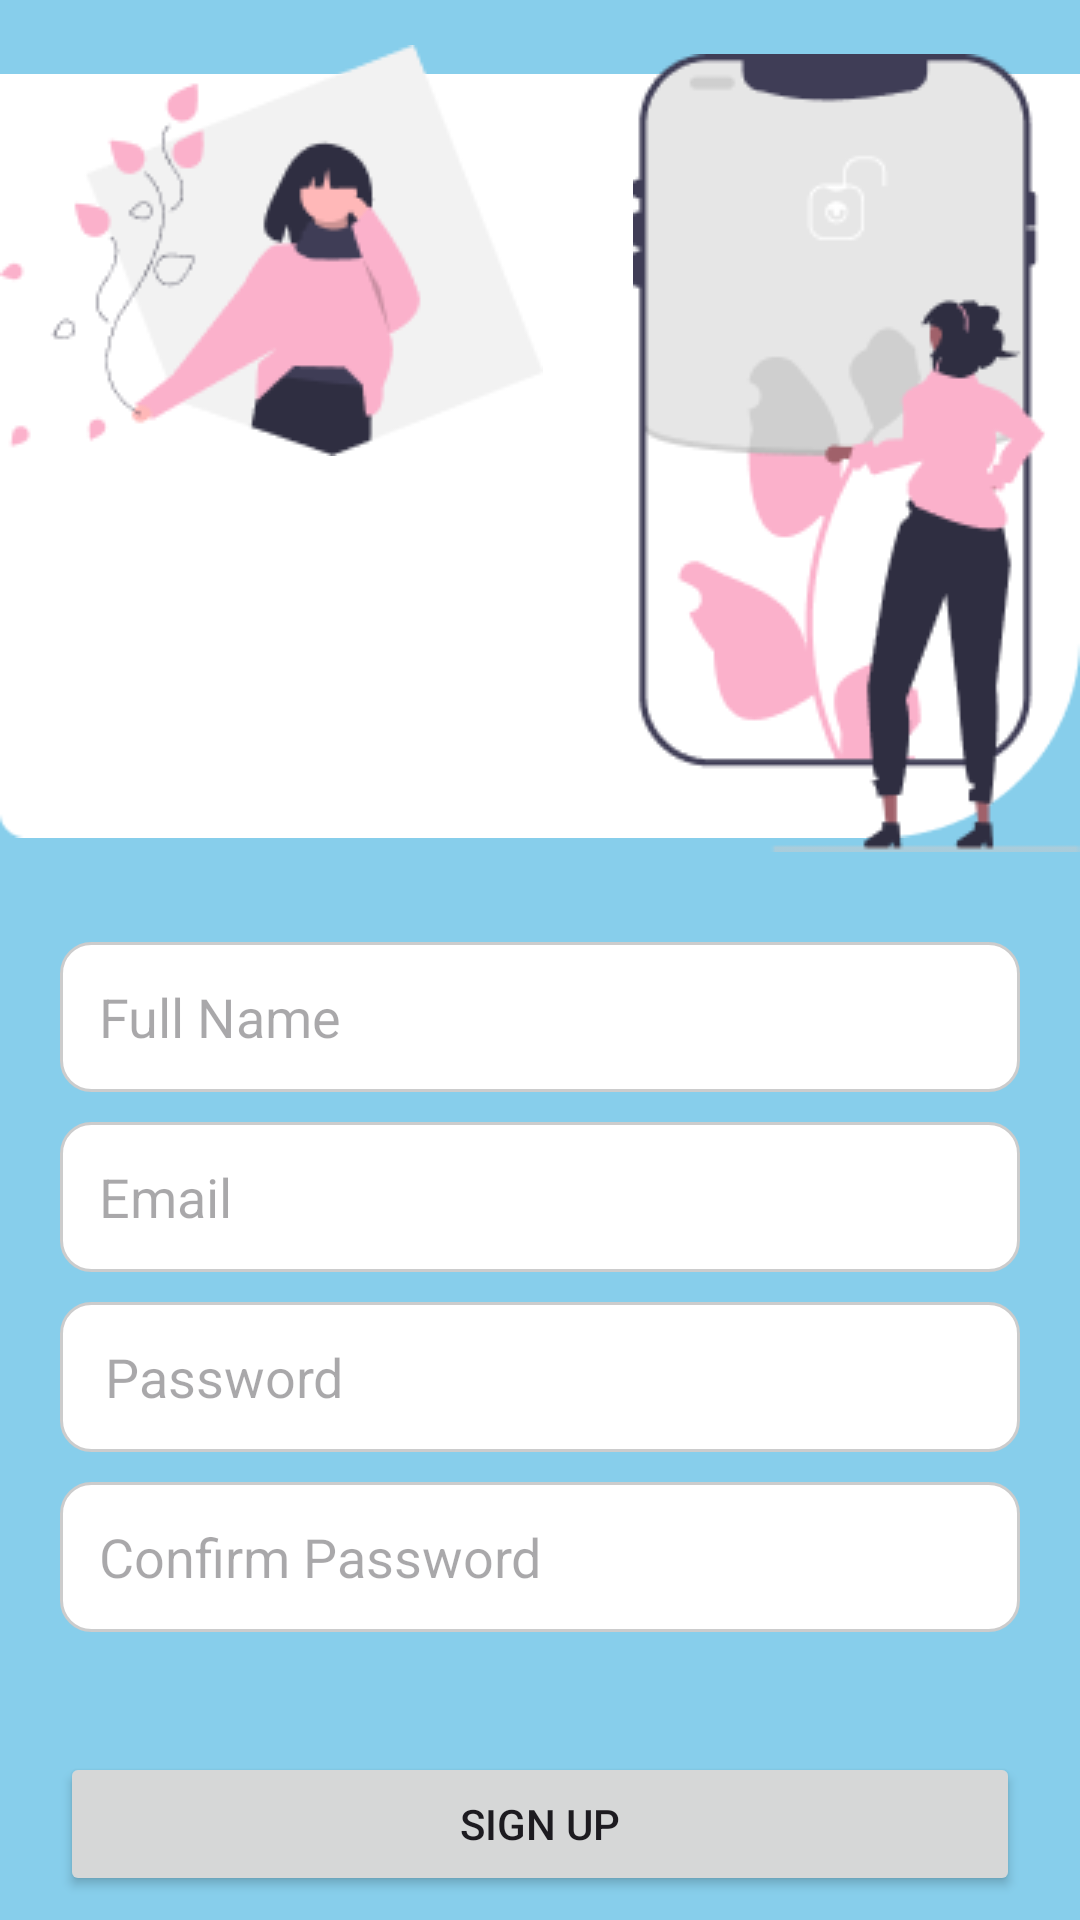

Produce the Android XML layout that renders to this screen, including the resource entries it uses.
<!-- AndroidManifest.xml: application theme Theme.SaviuorSafetyApp -->
<!-- res/layout/activity_signup.xml -->
<?xml version="1.0" encoding="utf-8"?>
<RelativeLayout xmlns:android="http://schemas.android.com/apk/res/android"
    xmlns:app="http://schemas.android.com/apk/res-auto"
    xmlns:tools="http://schemas.android.com/tools"
    android:id="@+id/main"
    android:layout_width="match_parent"
    android:layout_height="match_parent"
    android:background="#87CEEB"
    tools:context=".signup">

    <ImageView
        android:id="@+id/app_rectangle5"
        android:layout_width="wrap_content"
        android:layout_height="wrap_content"
        android:layout_alignParentTop="true"
        android:layout_centerHorizontal="true"
        android:scaleType="centerInside"
        android:src="@drawable/rectangle5" />
    <ImageView
        android:id="@+id/group3"
        android:layout_width="wrap_content"
        android:layout_height="wrap_content"
        android:layout_alignParentStart="true"
        android:layout_alignParentLeft="true"
        android:layout_marginTop="15dp"
        android:src="@drawable/group3" />
    <ImageView
        android:id="@+id/top_right_image"
        android:layout_width="wrap_content"
        android:layout_height="wrap_content"
        android:layout_alignParentEnd="true"
        android:layout_alignParentRight="true"
        android:layout_marginTop="18dp"
        android:src="@drawable/group1" />
    <EditText
        android:id="@+id/edt_fullname"
        android:layout_width="match_parent"
        android:layout_height="50dp"
        android:layout_below="@id/app_rectangle5"
        android:layout_marginTop="10dp"
        android:hint="Full Name"
        android:paddingLeft="13dp"
        android:background="@drawable/edittext_background"
        android:layout_marginLeft="20dp"
        android:layout_marginRight="20dp"/>

    <EditText
        android:id="@+id/edt_email"
        android:layout_width="match_parent"
        android:layout_height="50dp"
        android:layout_below="@id/edt_fullname"
        android:layout_marginTop="10dp"
        android:hint="Email"
        android:paddingLeft="13dp"
        android:background="@drawable/edittext_background"
        android:layout_marginLeft="20dp"
        android:layout_marginRight="20dp"/>

    <RelativeLayout
        android:layout_width="match_parent"
        android:layout_height="wrap_content"
        android:layout_below="@id/edt_email"
        android:layout_marginTop="10dp"
        android:layout_marginLeft="20dp"
        android:layout_marginRight="20dp">

        <EditText
            android:id="@+id/edt_password"
            android:layout_width="match_parent"
            android:layout_height="50dp"
            android:hint="Password"
            android:paddingLeft="15dp"
            android:background="@drawable/edittext_background"
            android:layout_alignParentLeft="true"
            android:layout_alignParentStart="true"
            android:inputType="textPassword" />

        <EditText
            android:id="@+id/edt_confirm_password"
            android:layout_width="match_parent"
            android:layout_height="50dp"
            android:hint="Confirm Password"
            android:paddingLeft="13dp"
            android:background="@drawable/edittext_background"
            android:layout_alignParentLeft="true"
            android:layout_alignParentStart="true"
            android:layout_below="@id/edt_password"
            android:layout_marginTop="10dp"
        android:inputType="textPassword" />

        <Button
            android:id="@+id/btnSignup"
            android:layout_width="900dp"
            android:layout_height="wrap_content"
            android:layout_below="@id/edt_confirm_password"
            android:text="Sign Up"
            android:layout_centerHorizontal="true"
            android:layout_marginTop="40dp"
        />

        <TextView
            android:id="@+id/txtSignUpBelowGoogle"
            android:layout_width="wrap_content"
            android:layout_height="wrap_content"
            android:layout_below="@id/btnSignup"
            android:text="Already have an account? Sign in"
            android:textSize="16sp"
            android:textColor="@android:color/black"
            android:layout_centerHorizontal="true"
            android:layout_marginTop="30dp"
            android:onClick="onSignUpClicked"
            android:clickable="true"
            android:background="?android:attr/selectableItemBackground"/>

    </RelativeLayout>

</RelativeLayout>
<!-- resources referenced by this layout -->
<resources>
  <!-- drawable edittext_background (drawable) -->
  <shape xmlns:android="http://schemas.android.com/apk/res/android"
      android:shape="rectangle">
      <solid android:color="#FFFFFF" /> 
      <corners android:radius="10dp" /> 
      <stroke
          android:width="1dp"
          android:color="#CCCCCC" /> 
  </shape>
  <!-- drawable group1: png bitmap (drawable, 9923 bytes) -->
  <!-- drawable group3: png bitmap (drawable, 7253 bytes) -->
  <!-- drawable rectangle5: png bitmap (drawable, 1835 bytes) -->
  <style name="Theme.SaviuorSafetyApp" parent="Base.Theme.SaviuorSafetyApp" />
  <style name="Base.Theme.SaviuorSafetyApp" parent="Theme.Material3.DayNight.NoActionBar">
          
          
      </style>
</resources>
